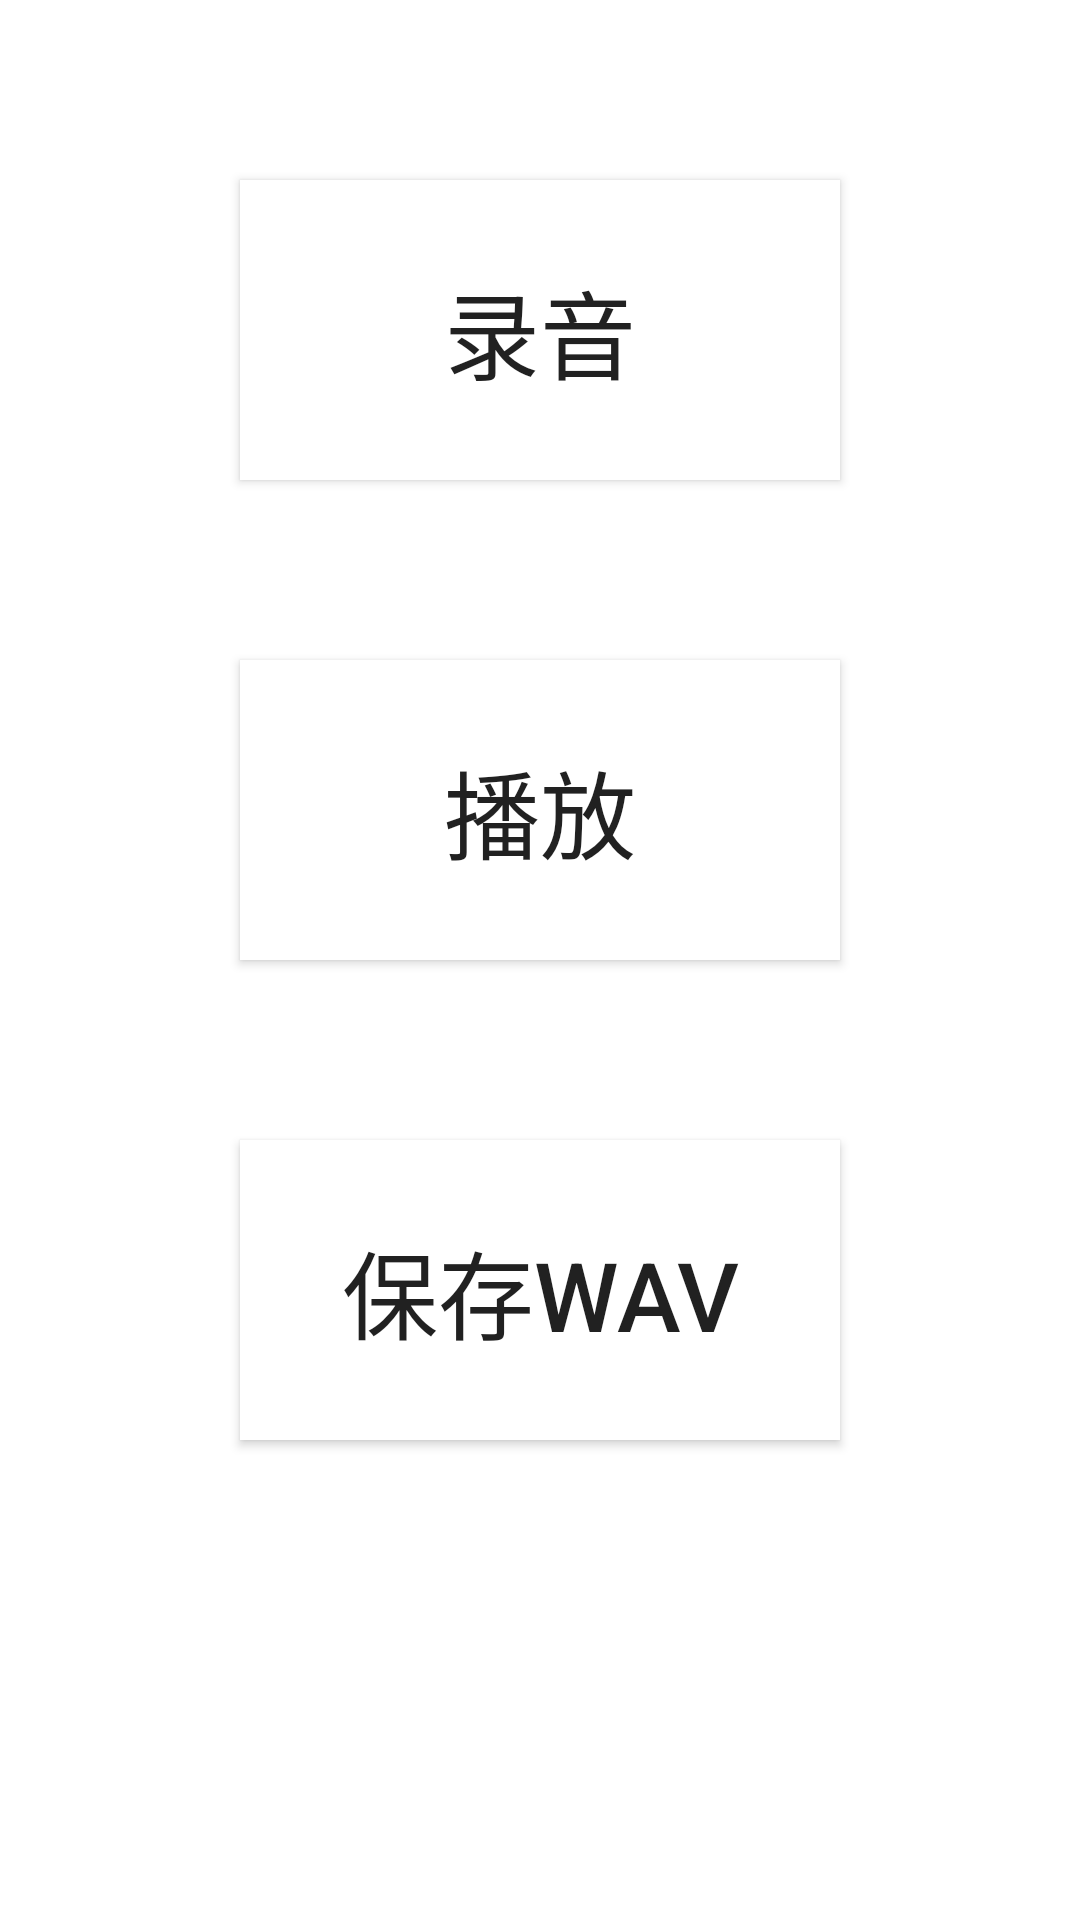

Reconstruct the res/layout file that produces this screen, plus the resources it refers to.
<!-- AndroidManifest.xml: application theme Theme.VideoPath -->
<!-- res/layout/activity_demo2.xml -->
<?xml version="1.0" encoding="utf-8"?>
<androidx.constraintlayout.widget.ConstraintLayout xmlns:android="http://schemas.android.com/apk/res/android"
    xmlns:app="http://schemas.android.com/apk/res-auto"
    xmlns:tools="http://schemas.android.com/tools"
    android:layout_width="match_parent"
    android:layout_height="match_parent"
    tools:context=".demo2.Demo2Activity">

    <Button
        android:id="@+id/record"
        android:layout_width="200dp"
        android:layout_height="100dp"
        android:layout_marginTop="60dp"
        android:background="@color/white"
        android:text="录音"
        android:textSize="32sp"
        app:layout_constraintEnd_toEndOf="parent"
        app:layout_constraintStart_toStartOf="parent"
        app:layout_constraintTop_toTopOf="parent" />

    <Button
        android:id="@+id/play"
        android:layout_width="200dp"
        android:layout_height="100dp"
        android:layout_marginTop="60dp"
        android:background="@color/white"
        android:text="播放"
        android:textSize="32sp"
        app:layout_constraintEnd_toEndOf="parent"
        app:layout_constraintStart_toStartOf="parent"
        app:layout_constraintTop_toBottomOf="@+id/record" />

    <Button
        android:id="@+id/wav"
        android:layout_width="200dp"
        android:layout_height="100dp"
        android:layout_marginTop="60dp"
        android:background="@color/white"
        android:text="保存wav"
        android:onClick="saveWav"
        android:textSize="32sp"
        app:layout_constraintEnd_toEndOf="parent"
        app:layout_constraintStart_toStartOf="parent"
        app:layout_constraintTop_toBottomOf="@+id/play" />


</androidx.constraintlayout.widget.ConstraintLayout>
<!-- resources referenced by this layout -->
<resources>
  <style name="Theme.VideoPath" parent="Theme.MaterialComponents.DayNight.DarkActionBar">
          
          <item name="colorPrimary">@color/purple_500</item>
          <item name="colorPrimaryVariant">@color/purple_700</item>
          <item name="colorOnPrimary">@color/white</item>
          
          <item name="colorSecondary">@color/teal_200</item>
          <item name="colorSecondaryVariant">@color/teal_700</item>
          <item name="colorOnSecondary">@color/black</item>
          
          <item name="android:statusBarColor" tools:targetApi="l">?attr/colorPrimaryVariant</item>
          
      </style>
  <!-- not gathered from this repository: default colours our renderer supplied (Android Studio template values) -->
  <color name="purple_500">#FF6200EE</color>
  <color name="purple_700">#FF3700B3</color>
  <color name="teal_200">#FF03DAC5</color>
  <color name="teal_700">#FF018786</color>
  <color name="black">#FF000000</color>
  <color name="white">#FFFFFFFF</color>
</resources>
